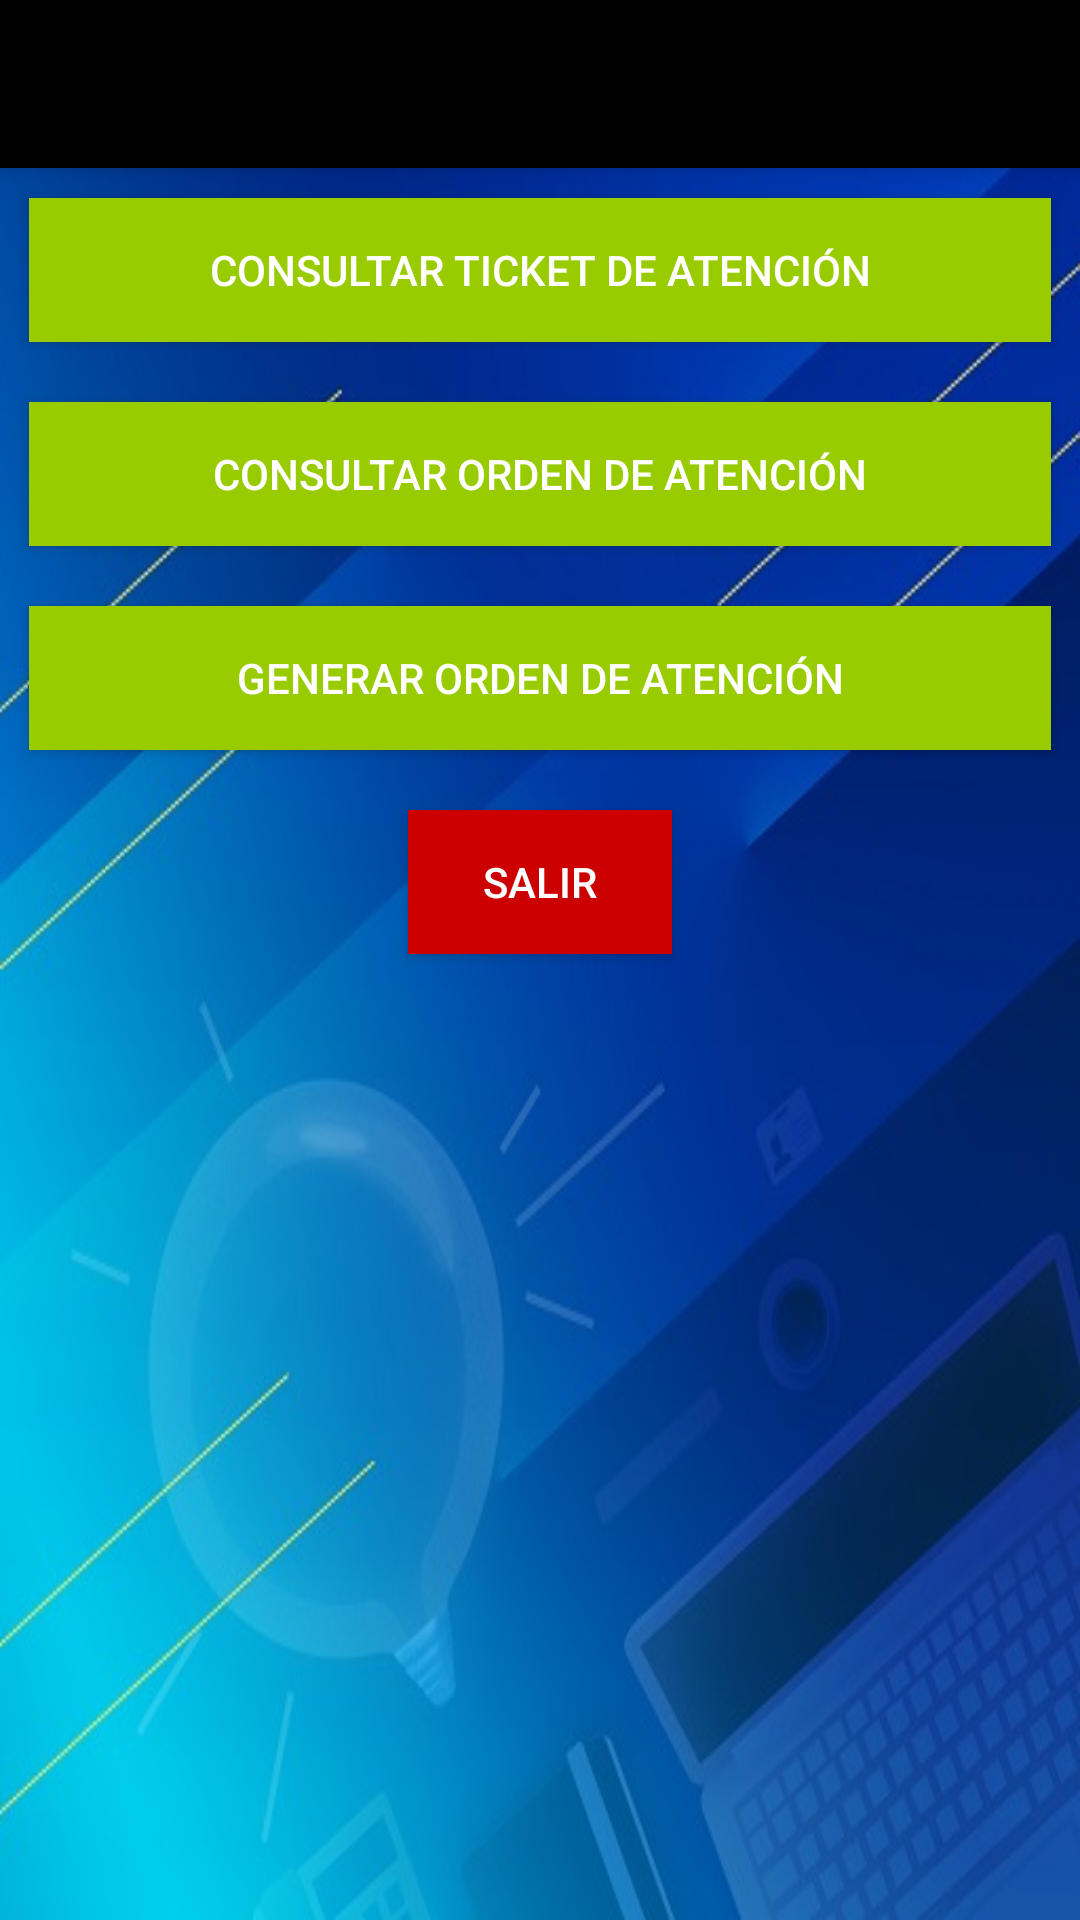

Layout XML and referenced resources for this Android screen:
<!-- AndroidManifest.xml: application theme AppTheme -->
<!-- res/layout/activity_menu.xml -->
<?xml version="1.0" encoding="utf-8"?>
<android.support.design.widget.CoordinatorLayout
    xmlns:android="http://schemas.android.com/apk/res/android"
    xmlns:app="http://schemas.android.com/apk/res-auto"
    xmlns:tools="http://schemas.android.com/tools" android:layout_width="match_parent"
    android:layout_height="match_parent" android:fitsSystemWindows="true"
    tools:context="com.upc.menu.Menu">

    <android.support.design.widget.AppBarLayout android:layout_height="wrap_content"
        android:layout_width="match_parent" android:theme="@style/AppTheme.AppBarOverlay">

        <android.support.v7.widget.Toolbar android:id="@+id/toolbar"
            android:layout_width="match_parent" android:layout_height="?attr/actionBarSize"
            android:background="@android:color/background_dark" app:popupTheme="@style/AppTheme.PopupOverlay" />

    </android.support.design.widget.AppBarLayout>

    <include layout="@layout/content_menu" />

</android.support.design.widget.CoordinatorLayout>
<!-- res/layout/content_menu.xml (included above) -->
<?xml version="1.0" encoding="utf-8"?>
<RelativeLayout xmlns:android="http://schemas.android.com/apk/res/android"
    xmlns:tools="http://schemas.android.com/tools"
    xmlns:app="http://schemas.android.com/apk/res-auto"
    android:layout_width="match_parent"
    android:layout_height="match_parent"
    android:paddingLeft="@dimen/activity_horizontal_margin"
    android:paddingRight="@dimen/activity_horizontal_margin"
    android:paddingTop="@dimen/activity_vertical_margin"
    android:paddingBottom="@dimen/activity_vertical_margin"
    app:layout_behavior="@string/appbar_scrolling_view_behavior"
    tools:showIn="@layout/activity_menu" tools:context="com.upc.menu.Menu"
    android:background="@mipmap/pantalla01"
    >

    <LinearLayout
        android:orientation="vertical"
        android:layout_width="match_parent"
        android:layout_height="match_parent"
        android:layout_alignParentTop="true"
        android:layout_alignParentLeft="true"
        android:layout_alignParentStart="true">

        <Button
            android:layout_width="fill_parent"
            android:layout_height="wrap_content"
            android:text="Consultar Ticket de Atención"
            android:id="@+id/btnCTA"
            android:layout_gravity="center_horizontal"
            android:textColor="@android:color/background_light"
            android:background="@android:color/holo_green_light"
            android:layout_margin="10dp"
            android:onClick="irConsultarTicket" />

        <Button
            android:layout_width="fill_parent"
            android:layout_height="wrap_content"
            android:text="CONSULTAR ORDEN DE ATENCIÓN"
            android:id="@+id/btnCOA"
            android:layout_gravity="center_horizontal"
            android:textColor="@android:color/background_light"
            android:background="@android:color/holo_green_light"
            android:layout_margin="10dp"
            android:onClick="irConsultarOrdenAtencion" />

        <Button
            android:layout_width="fill_parent"
            android:layout_height="wrap_content"
            android:text="GENERAR ORDEN DE ATENCIÓN"
            android:id="@+id/btnGOA"
            android:layout_gravity="center_horizontal"
            android:textColor="@android:color/background_light"
            android:background="@android:color/holo_green_light"
            android:layout_margin="10dp"
            android:onClick="irGenerarOrdenAtencion" />

        <Button
            android:layout_width="wrap_content"
            android:layout_height="wrap_content"
            android:text="SALIR"
            android:id="@+id/button8"
            android:layout_gravity="center_horizontal"
            android:textColor="@android:color/background_light"
            android:background="@android:color/holo_red_dark"
            android:layout_margin="10dp"
            android:onClick="regresar" />

    </LinearLayout>
</RelativeLayout>
<!-- resources referenced by this layout -->
<resources>
  <!-- mipmap pantalla01: jpg bitmap (mipmap-xhdpi, 56266 bytes) -->
  <style name="AppTheme.AppBarOverlay" parent="ThemeOverlay.AppCompat.Dark.ActionBar" />
  <style name="AppTheme.PopupOverlay" parent="ThemeOverlay.AppCompat.Light" />
  <style name="AppTheme" parent="Theme.AppCompat.Light.DarkActionBar">
          
          <item name="colorPrimary">@color/colorPrimary</item>
          <item name="colorPrimaryDark">@color/colorPrimaryDark</item>
          <item name="colorAccent">@color/colorAccent</item>
      </style>
  <!-- not gathered from this repository: default colours our renderer supplied (Android Studio template values) -->
  <color name="colorPrimary">#FF6200EE</color>
  <color name="colorPrimaryDark">#FF3700B3</color>
  <color name="colorAccent">#FF03DAC5</color>
</resources>
